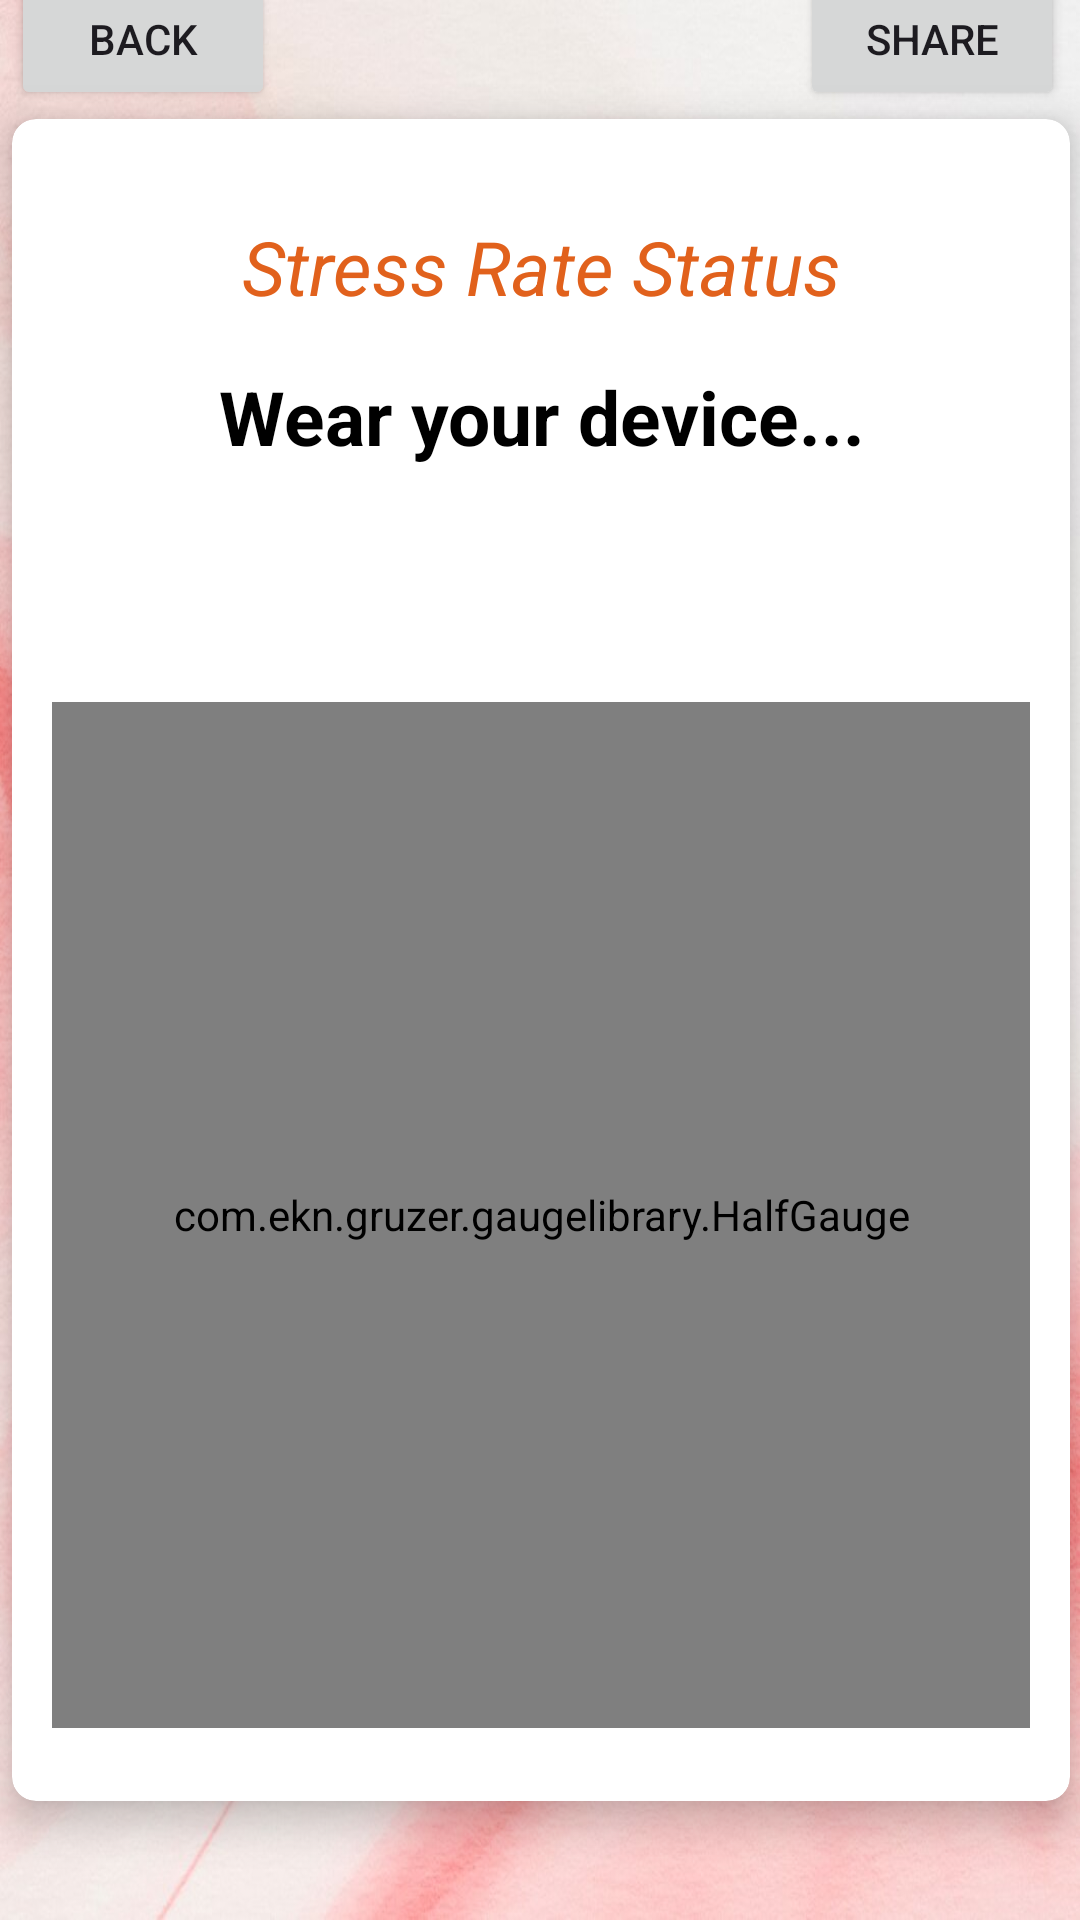

Layout XML and referenced resources for this Android screen:
<!-- AndroidManifest.xml: application theme Theme.StressManagement -->
<!-- res/layout/activity_speedo_meter.xml -->
<?xml version="1.0" encoding="utf-8"?>
<androidx.constraintlayout.widget.ConstraintLayout xmlns:android="http://schemas.android.com/apk/res/android"
    xmlns:app="http://schemas.android.com/apk/res-auto"
    xmlns:tools="http://schemas.android.com/tools"
    android:layout_width="match_parent"
    android:layout_height="match_parent"
    android:background="@drawable/b"
    tools:context=".SpeedoMeter">


    <androidx.cardview.widget.CardView
        android:id="@+id/StressRatecard"
        android:layout_width="374dp"
        android:layout_height="590dp"
        android:layout_row="0"
        android:layout_rowWeight="1"
        android:layout_column="1"
        android:layout_columnWeight="1"
        android:layout_gravity="fill"
        app:cardCornerRadius="8dp"
        app:cardElevation="8dp"
        app:cardUseCompatPadding="true"
        app:layout_constraintBottom_toBottomOf="parent"
        app:layout_constraintEnd_toEndOf="parent"
        app:layout_constraintStart_toStartOf="parent"
        app:layout_constraintTop_toTopOf="parent">

        <LinearLayout
            android:id="@+id/stressLayer"
            android:layout_width="match_parent"
            android:layout_height="match_parent"
            android:layout_gravity="center_vertical|center_horizontal"
            android:gravity="center"
            android:orientation="vertical">

            <TextView
                android:layout_width="match_parent"
                android:layout_height="50dp"
                android:textColor="@color/eight"
                android:textStyle="italic"
                android:text="Stress Rate Status"
                android:gravity="center"
                android:textSize="25dp"/>

            <TextView
                android:id="@+id/statusUpdate"
                android:layout_width="match_parent"
                android:layout_height="50dp"
                android:text="Wear your device..."
                android:textStyle="bold"
                android:gravity="center"
                android:textSize="25dp"
                android:textColor="@color/black"
               android:layout_marginBottom="70dp"
                 />

            <com.ekn.gruzer.gaugelibrary.HalfGauge
                android:id="@+id/halfGauge"
                android:layout_width="326dp"
                android:layout_height="342dp"
                app:layout_constraintBottom_toBottomOf="parent"
                app:layout_constraintEnd_toEndOf="parent"
                app:layout_constraintStart_toStartOf="parent"
                app:layout_constraintTop_toTopOf="parent" />


        </LinearLayout>
    </androidx.cardview.widget.CardView>

    <Button
        android:id="@+id/Back"
        android:layout_width="wrap_content"
        android:layout_height="wrap_content"
        android:text="Back"
        app:layout_constraintBottom_toTopOf="@+id/StressRatecard"
        app:layout_constraintEnd_toStartOf="@+id/Share"
        app:layout_constraintHorizontal_bias="0.021"

        app:layout_constraintStart_toStartOf="parent"
        app:layout_constraintTop_toTopOf="parent" />

    <Button
        android:id="@+id/Share"
        android:layout_width="wrap_content"
        android:layout_height="wrap_content"
        android:text="Share"
        app:layout_constraintBottom_toTopOf="@+id/StressRatecard"
        app:layout_constraintEnd_toEndOf="parent"
        app:layout_constraintHorizontal_bias="0.981"
        app:layout_constraintStart_toStartOf="parent"

        app:layout_constraintTop_toTopOf="parent" />


</androidx.constraintlayout.widget.ConstraintLayout>
<!-- resources referenced by this layout -->
<resources>
  <color name="black">#FF000000</color>
  <color name="eight">#E1611C</color>
  <!-- drawable b: jpg bitmap (drawable, 105161 bytes) -->
  <style name="Theme.StressManagement" parent="Base.Theme.StressManagement" />
  <style name="Base.Theme.StressManagement" parent="Theme.Material3.DayNight.NoActionBar">
          <item name="bottomNavigationStyle">@style/Widget.MaterialComponents.BottomNavigationView.Colored</item>
          <item name="colorPrimary">@color/shrine_pink_100</item>
      </style>
  <color name="shrine_pink_100">#D17262</color>
</resources>
